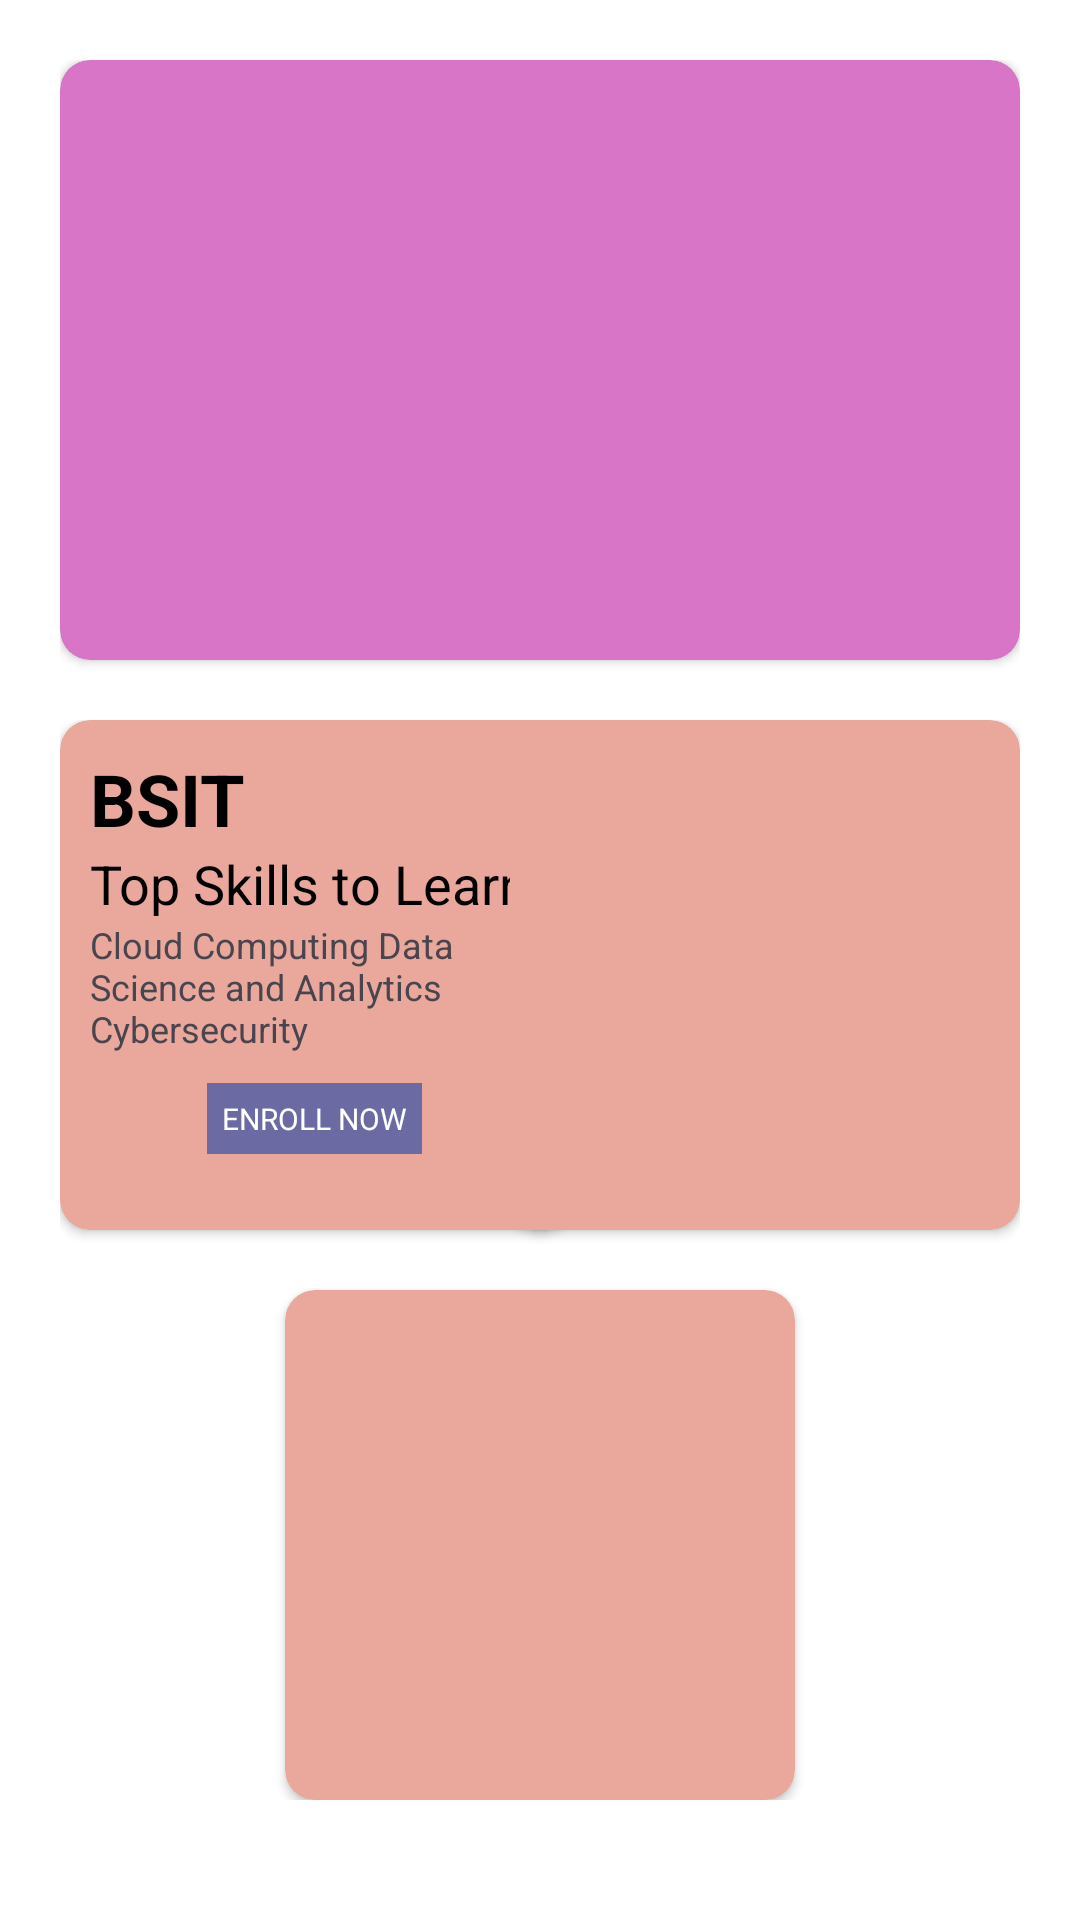

This screen was rendered from an Android layout file. Write that file and the resources it references.
<!-- AndroidManifest.xml: application theme Theme.StudentEnrollmentSystem -->
<!-- res/layout/fragment_home.xml -->
<?xml version="1.0" encoding="utf-8"?>
<ScrollView xmlns:android="http://schemas.android.com/apk/res/android"
    xmlns:app="http://schemas.android.com/apk/res-auto"
    xmlns:tools="http://schemas.android.com/tools"
    android:layout_width="match_parent"
    android:layout_height="match_parent"
    android:background="#ffffff"
    android:padding="20dp"
    tools:context=".fragments.HomeFragment"
    android:scrollbars="none"
    >


    <LinearLayout
        android:layout_width="match_parent"
        android:layout_height="match_parent"
        android:orientation="vertical"
        >


        <androidx.cardview.widget.CardView
            android:layout_width="match_parent"
            android:layout_height="200dp"
            android:elevation="10dp"
            app:cardBackgroundColor="#D875C7"
            app:cardCornerRadius="10dp"
            app:cardMaxElevation="10dp">



        </androidx.cardview.widget.CardView>

        <RelativeLayout
            android:layout_width="match_parent"
            android:layout_height="wrap_content"
            android:layout_marginTop="20dp">




            <androidx.cardview.widget.CardView
                android:id="@+id/course"
                android:layout_width="170dp"
                android:layout_height="170dp"
                app:cardCornerRadius="10dp"
                app:cardBackgroundColor="#E9A89B"
                android:elevation="10dp"
                app:cardMaxElevation="10dp">

                <RelativeLayout
                    android:layout_width="match_parent"
                    android:layout_height="match_parent"
                    android:orientation="vertical"
                    android:padding="10dp">


                    <TextView
                        android:layout_width="wrap_content"
                        android:layout_height="wrap_content"
                        android:text="BSIT"
                        android:textColor="@color/black"
                        android:textSize="24sp"
                        android:textStyle="bold"
                        android:id="@+id/tvBSIT"/>

                    <TextView
                        android:layout_width="wrap_content"
                        android:layout_height="wrap_content"
                        android:text="Top Skills to Learn"
                        android:textSize="18sp"
                        android:textColor="@color/black"
                        android:id="@+id/tvTopSkills"
                        android:layout_below="@id/tvBSIT"/>

                    <TextView
                        android:layout_width="wrap_content"
                        android:layout_height="wrap_content"
                        android:textSize="12sp"
                        android:id="@+id/tvDesc"
                        android:layout_below="@id/tvTopSkills"
                        android:text="Cloud Computing
Data Science and Analytics
Cybersecurity
"/>

                        <LinearLayout
                            android:layout_width="wrap_content"
                            android:layout_height="wrap_content"
                            android:orientation="vertical"
                            android:background="#6b6aa2"
                            android:padding="5dp"
                            android:layout_below="@id/tvDesc"
                            android:layout_centerHorizontal="true"
                            android:layout_marginTop="10dp">

                            <TextView
                                android:layout_width="wrap_content"
                                android:layout_height="wrap_content"
                                android:text="ENROLL NOW"
                                android:textSize="10sp"
                                android:id="@+id/tvEnrollNow"
                                android:textColor="@color/white"
                                android:layout_gravity="center"/>

                        </LinearLayout>





                </RelativeLayout>


            </androidx.cardview.widget.CardView>







            <androidx.cardview.widget.CardView
                android:layout_width="170dp"
                android:layout_height="170dp"
                android:layout_alignParentEnd="true"
                app:cardCornerRadius="10dp"
                android:elevation="10dp"
                app:cardMaxElevation="10dp"
                app:cardBackgroundColor="#E9A89B"/>

            <androidx.cardview.widget.CardView
                android:layout_width="170dp"
                android:layout_height="170dp"
                android:layout_below="@id/course"
                android:layout_centerHorizontal="true"
                android:layout_marginTop="20dp"
                app:cardCornerRadius="10dp"
                app:cardBackgroundColor="#E9A89B"/>

        </RelativeLayout>

    </LinearLayout>

</ScrollView>
<!-- resources referenced by this layout -->
<resources>
  <color name="black">#FF000000</color>
  <color name="white">#FFFFFFFF</color>
  <style name="Theme.StudentEnrollmentSystem" parent="Theme.Material3.DayNight.NoActionBar">
          
          <item name="colorPrimary">@color/black</item>
          <item name="colorPrimaryVariant">@color/purple_700</item>
          <item name="colorOnPrimary">#F3F3F3</item>
          
          <item name="colorSecondary">@color/teal_200</item>
          <item name="colorSecondaryVariant">@color/teal_700</item>
          <item name="colorOnSecondary">@color/black</item>
          
          <item name="android:statusBarColor">?attr/colorPrimaryVariant</item>
          
      </style>
  <color name="purple_700">#FF3700B3</color>
  <color name="teal_200">#FF03DAC5</color>
  <color name="teal_700">#FF018786</color>
</resources>
